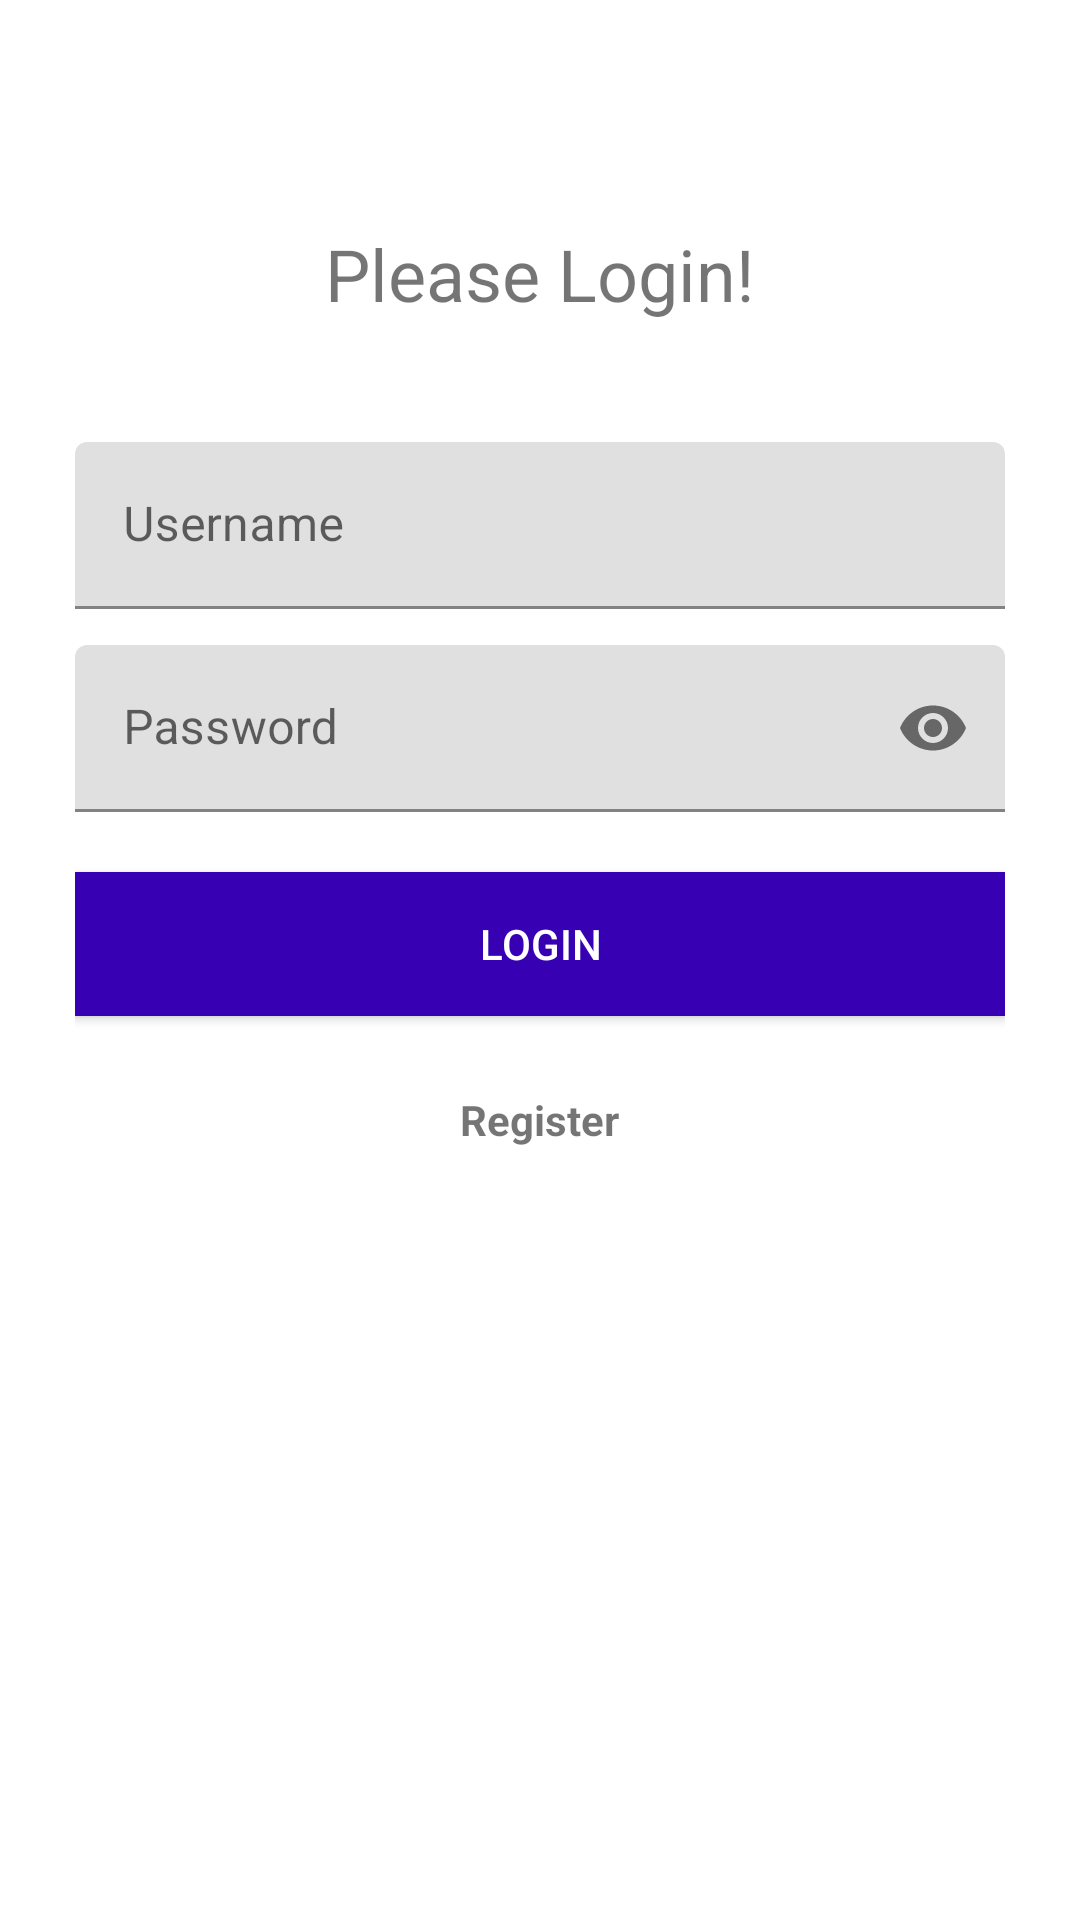

Layout XML and referenced resources for this Android screen:
<!-- AndroidManifest.xml: application theme Theme.AplikasiPenyewaanBus -->
<!-- res/layout/activity_login.xml -->
<?xml version="1.0" encoding="utf-8"?>
<RelativeLayout xmlns:android="http://schemas.android.com/apk/res/android"
    xmlns:app="http://schemas.android.com/apk/res-auto"
    xmlns:tools="http://schemas.android.com/tools"
    android:layout_width="match_parent"
    android:layout_height="match_parent"
    android:padding="10dp"
    tools:context=".LoginActivity">

    <RelativeLayout
        android:layout_marginTop="50dp"
        android:background="@color/cardview_light_background"
        android:padding="15dp"
        android:layout_width="wrap_content"
        android:layout_height="wrap_content">

        <TextView
            android:maxLines="1"
            android:id="@+id/tvPleaseLogin"
            android:layout_width="match_parent"
            android:layout_height="wrap_content"
            android:textAlignment="center"
            android:text="Please Login!"
            android:layout_marginBottom="15dp"
            android:textSize="24sp"/>

        <com.google.android.material.textfield.TextInputLayout
            android:layout_below="@id/tvPleaseLogin"
            android:id="@+id/tl_username"
            android:layout_width="match_parent"
            android:layout_height="wrap_content">

            <EditText
                android:maxLines="1"
                android:id="@+id/etUsername"
                android:layout_marginTop="25dp"
                android:layout_width="match_parent"
                android:layout_height="wrap_content"
                android:hint="Username"
                android:drawablePadding="24dp"/>

        </com.google.android.material.textfield.TextInputLayout>

        <com.google.android.material.textfield.TextInputLayout
            app:passwordToggleEnabled="true"
            android:layout_below="@id/tl_username"
            android:id="@+id/tl_password"
            android:layout_width="match_parent"
            android:layout_height="wrap_content">

            <EditText
                android:maxLines="1"
                android:id="@+id/etPassword"
                android:layout_width="match_parent"
                android:layout_height="wrap_content"
                android:layout_marginTop="12dp"
                android:hint="Password"
                android:inputType="textPassword"
                android:drawablePadding="24dp"/>

        </com.google.android.material.textfield.TextInputLayout>

        <Button
            android:layout_marginTop="20dp"
            android:background="@color/purple_700"
            android:textColor="#FFF"
            android:layout_below="@id/tl_password"
            android:id="@+id/btnLogin"
            android:layout_width="match_parent"
            android:layout_height="wrap_content"
            android:text="Login"/>

        <TextView
            android:textStyle="bold"
            android:layout_centerHorizontal="true"
            android:layout_marginTop="25dp"
            android:layout_below="@id/btnLogin"
            android:text="Register"
            android:id="@+id/register"
            android:layout_width="wrap_content"
            android:layout_height="wrap_content"/>

    </RelativeLayout>

</RelativeLayout>
<!-- resources referenced by this layout -->
<resources>
  <style name="Theme.AplikasiPenyewaanBus" parent="Theme.MaterialComponents.DayNight.NoActionBar">
          
          <item name="colorPrimary">@color/purple_500</item>
          <item name="colorPrimaryVariant">@color/purple_700</item>
          <item name="colorOnPrimary">@color/white</item>
          
          <item name="colorSecondary">@color/teal_200</item>
          <item name="colorSecondaryVariant">@color/teal_700</item>
          <item name="colorOnSecondary">@color/black</item>
          
          <item name="android:statusBarColor" tools:targetApi="l">?attr/colorPrimaryVariant</item>
          
      </style>
  <!-- not gathered from this repository: default colours our renderer supplied (Android Studio template values) -->
  <color name="purple_500">#FF6200EE</color>
  <color name="purple_700">#FF3700B3</color>
  <color name="teal_200">#FF03DAC5</color>
  <color name="teal_700">#FF018786</color>
  <color name="black">#FF000000</color>
  <color name="white">#FFFFFFFF</color>
</resources>
